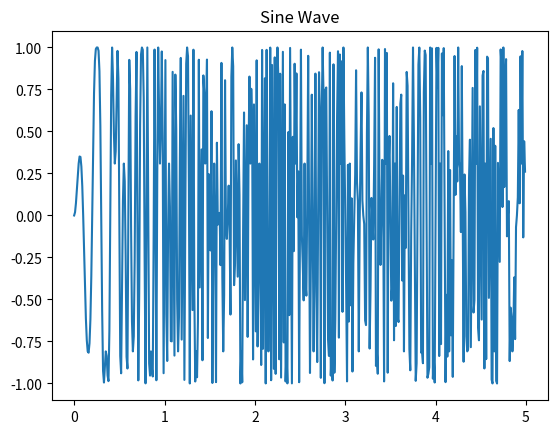

Here is the Python script that generated this plot:
import numpy as np
import matplotlib.pyplot as plt

class DrawSin:
  def __init__(self, F, A=1, END_TIME=5, B=0, INTERVAL=0.01):
    self.T = np.arange(0, END_TIME, INTERVAL)
    self.y = A * np.sin(2 * np.pi * self.calc(F) * self.T) + B
    self.name = 'Sine Wave'

  def calc(self, F):
    return np.sin(2 * np.pi * F * self.T)

  def draw(self):
    plt.figure()
    plt.plot(self.T, self.y)
    plt.title(self.name)
    plt.show()

class DrawCos(DrawSin):
  def __init__(self, F, A=1, END_TIME=5, B=0, INTERVAL=0.01):
    super().__init__(F, A, END_TIME, B, INTERVAL)
    self.name = 'Cosine Wave'

  def calc(self, F):
    return np.sin(2 * np.pi * F * self.T)

d = DrawSin(5);
d.draw()
